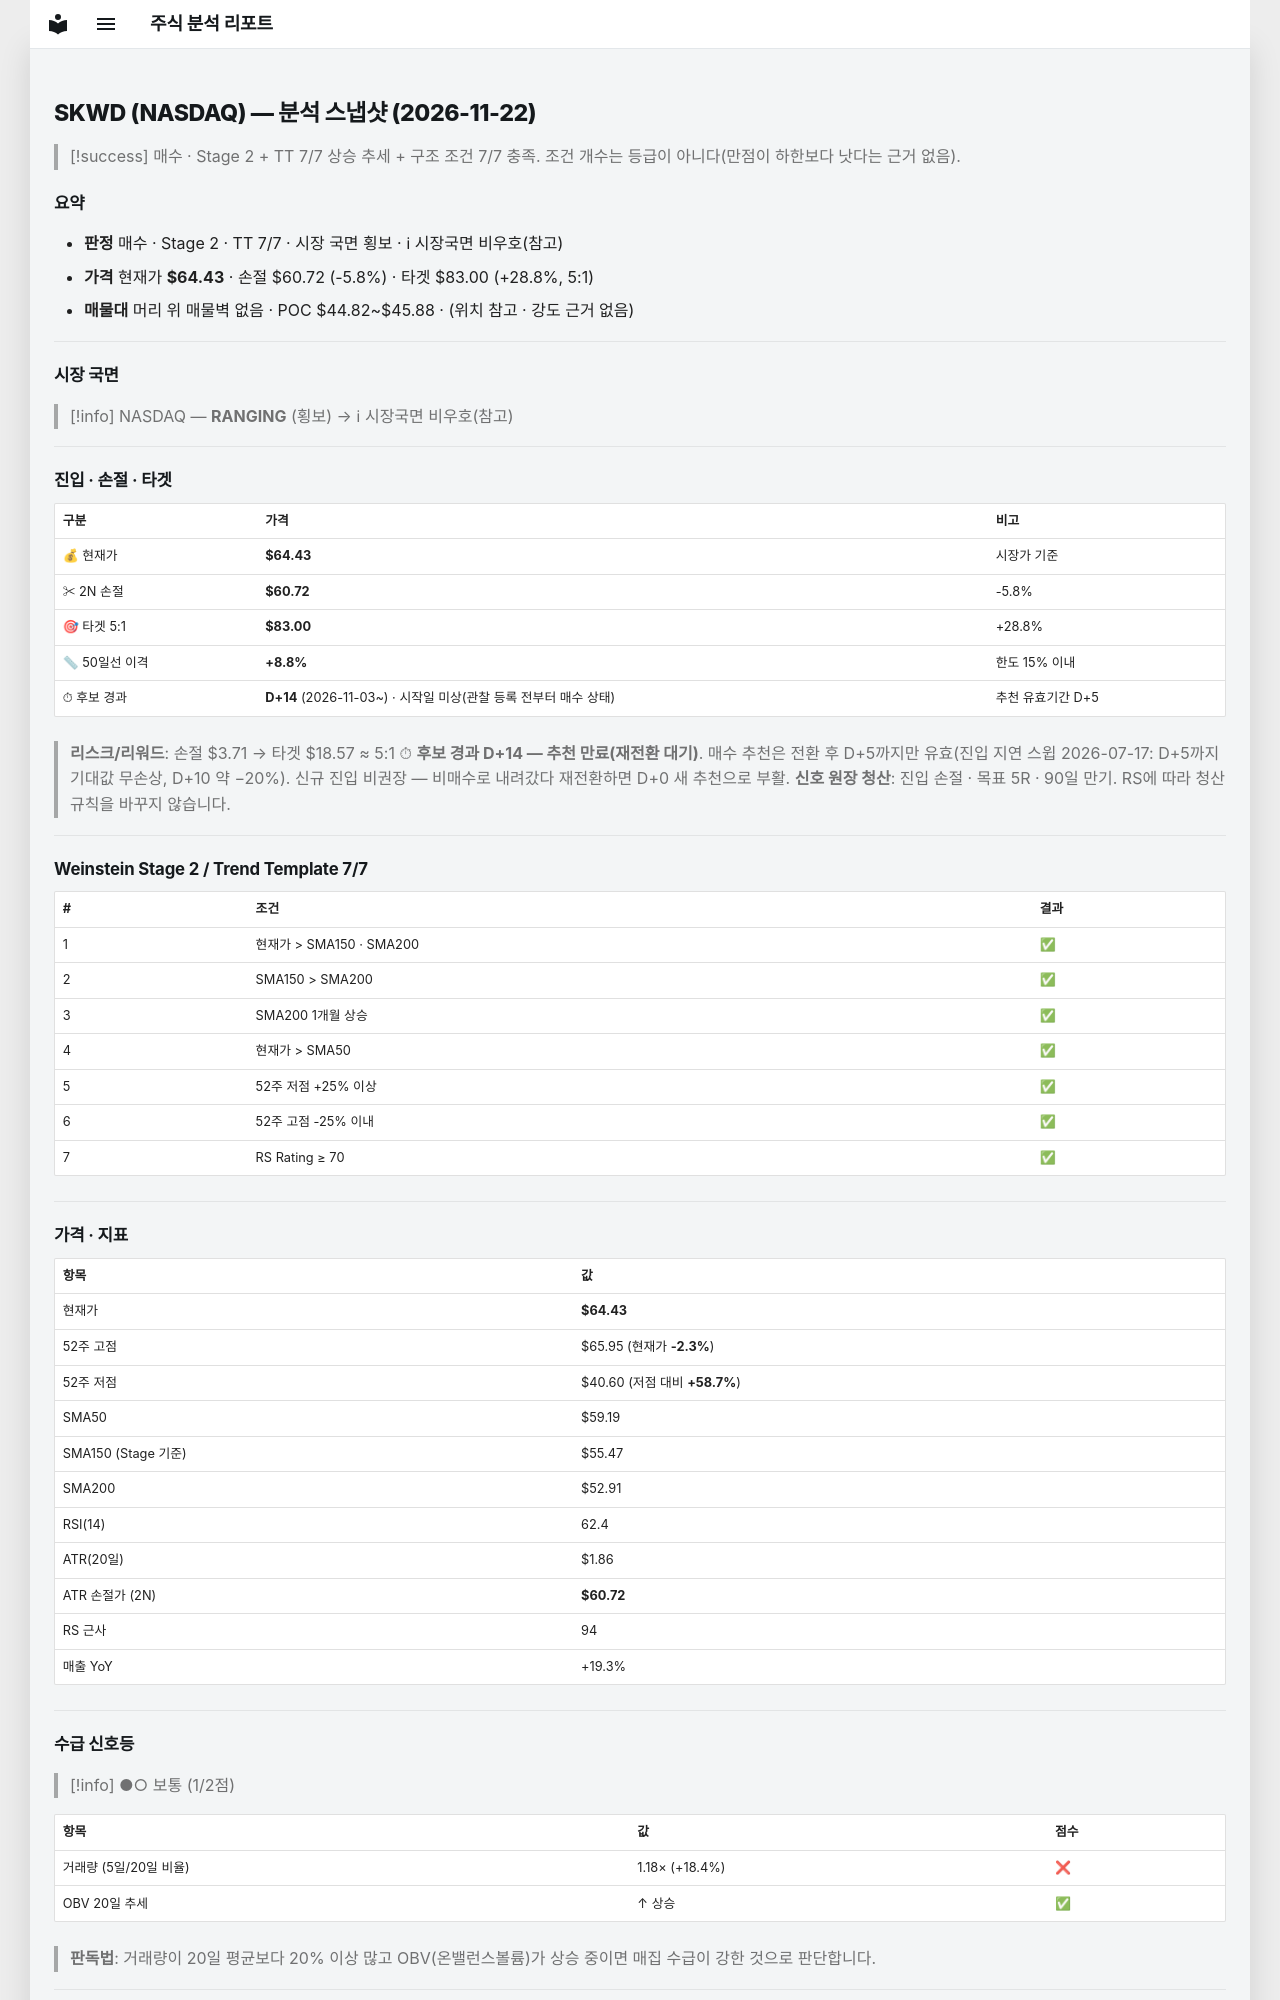

repository: soloandco/stock-reports · page: snapshots/SKWD-2026-11-22/index.html · generator: mkdocs

---
type: analysis-snapshot
title: SKWD 분석 스냅샷
ticker: SKWD
market: NASDAQ
created: 2026-11-22
updated: 2026-11-22
bar-date: 2026-11-20
verdict: 매수후보
real-rr: 0.34
sma50-gap-pct: 8.8
candidate-days: 14
candidate-since: 2026-11-03
candidate-start-unknown: true
weekly-position: 저항대아래
weekly-overhead-price: 65.69
weekly-overhead-pct: 2.0
stage: 2
trend-template-score: 7
tt-max: 7
ma-set: sma-50-150-200
price: 64.43000030517578
stop-price: 60.71614198905766
market-regime: RANGING
supply-demand-score: 1/2
supply-demand-label: 보통
status: tracking
tags:
  - stock-agent
  - watchlist
  - SKWD
  - analysis
related:
  - "[[analysis-template]]"
---

# SKWD (NASDAQ) — 분석 스냅샷 (2026-11-22)

> [!success] 매수 · Stage 2 + TT 7/7
> 상승 추세 + 구조 조건 7/7 충족. 조건 개수는 등급이 아니다(만점이 하한보다 낫다는 근거 없음).

## 요약

- **판정** 매수 · Stage 2 · TT 7/7 · 시장 국면 횡보 · ℹ 시장국면 비우호(참고)
- **가격** 현재가 **$64.43** · 손절 $60.72 (-5.8%) · 타겟 $83.00 (+28.8%, 5:1)
- **매물대** 머리 위 매물벽 없음 · POC $44.82~$45.88 · (위치 참고 · 강도 근거 없음)

---

## 시장 국면

> [!info] NASDAQ — **RANGING** (횡보) → ℹ 시장국면 비우호(참고)

---

## 진입 · 손절 · 타겟

| 구분 | 가격 | 비고 |
|------|------|------|
| 💰 현재가 | **$64.43** | 시장가 기준 |
| ✂ 2N 손절 | **$60.72** | -5.8% |
| 🎯 타겟 5:1 | **$83.00** | +28.8% |
| 📏 50일선 이격 | **+8.8%** | 한도 15% 이내 |
| ⏱ 후보 경과 | **D+14** (2026-11-03~) · 시작일 미상(관찰 등록 전부터 매수 상태) | 추천 유효기간 D+5 |

> **리스크/리워드**: 손절 $3.71 → 타겟 $18.57 ≈ 5:1
> ⏱ **후보 경과 D+14 — 추천 만료(재전환 대기)**. 매수 추천은 전환 후 D+5까지만 유효(진입 지연 스윕 2026-07-17: D+5까지 기대값 무손상, D+10 약 −20%). 신규 진입 비권장 — 비매수로 내려갔다 재전환하면 D+0 새 추천으로 부활.
> **신호 원장 청산**: 진입 손절 · 목표 5R · 90일 만기. RS에 따라 청산 규칙을 바꾸지 않습니다.

---

## Weinstein Stage 2 / Trend Template 7/7

| # | 조건 | 결과 |
|---|------|------|
| 1 | 현재가 > SMA150 · SMA200 | ✅ |
| 2 | SMA150 > SMA200 | ✅ |
| 3 | SMA200 1개월 상승 | ✅ |
| 4 | 현재가 > SMA50 | ✅ |
| 5 | 52주 저점 +25% 이상 | ✅ |
| 6 | 52주 고점 -25% 이내 | ✅ |
| 7 | RS Rating ≥ 70 | ✅ |

---

## 가격 · 지표

| 항목 | 값 |
|------|---|
| 현재가 | **$64.43** |
| 52주 고점 | $65.95 (현재가 **-2.3%**) |
| 52주 저점 | $40.60 (저점 대비 **+58.7%**) |
| SMA50 | $59.19 |
| SMA150 (Stage 기준) | $55.47 |
| SMA200 | $52.91 |
| RSI(14) | 62.4 |
| ATR(20일) | $1.86 |
| ATR 손절가 (2N) | **$60.72** |
| RS 근사 | 94 |
| 매출 YoY | +19.3% |

---
## 수급 신호등

> [!info] ●○ 보통 (1/2점)

| 항목 | 값 | 점수 |
|------|------|------|
| 거래량 (5일/20일 비율) | 1.18× (+18.4%) | ❌ |
| OBV 20일 추세 | ↑ 상승 | ✅ |

> **판독법**: 거래량이 20일 평균보다 20% 이상 많고 OBV(온밸런스볼륨)가 상승 중이면 매집 수급이 강한 것으로 판단합니다.

---
